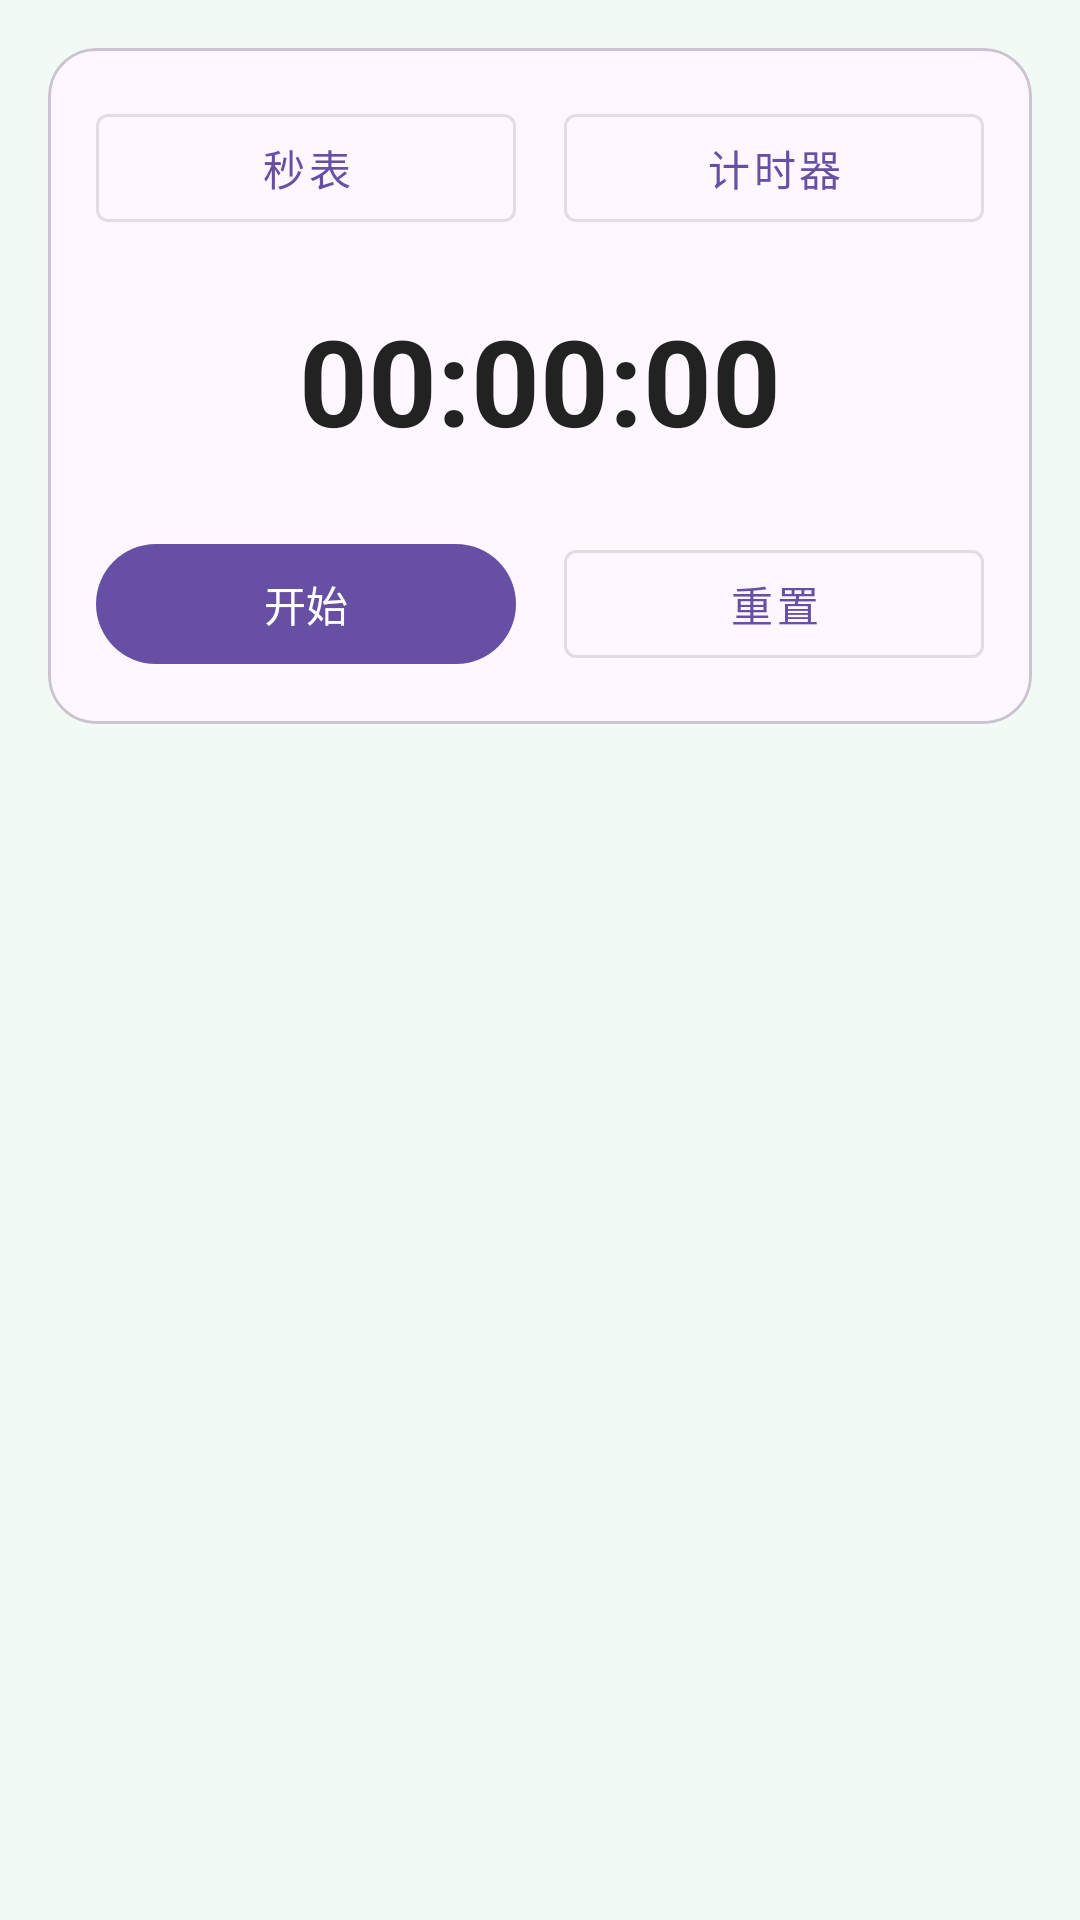

Layout XML and referenced resources for this Android screen:
<!-- AndroidManifest.xml: application theme Theme.AntiAddiction -->
<!-- res/layout/fragment_clock.xml -->
<?xml version="1.0" encoding="utf-8"?>
<androidx.core.widget.NestedScrollView xmlns:android="http://schemas.android.com/apk/res/android"
    xmlns:app="http://schemas.android.com/apk/res-auto"
    android:layout_width="match_parent"
    android:layout_height="match_parent"
    android:fillViewport="true"
    android:background="@color/profile_bg">

    <LinearLayout
        android:layout_width="match_parent"
        android:layout_height="wrap_content"
        android:orientation="vertical"
        android:padding="16dp">

        <com.google.android.material.card.MaterialCardView
            android:layout_width="match_parent"
            android:layout_height="wrap_content"
            app:cardCornerRadius="16dp"
            app:cardElevation="0dp">

            <LinearLayout
                android:layout_width="match_parent"
                android:layout_height="wrap_content"
                android:orientation="vertical"
                android:padding="16dp">

                <LinearLayout
                    android:layout_width="match_parent"
                    android:layout_height="wrap_content"
                    android:gravity="center"
                    android:orientation="horizontal">

                    <com.google.android.material.button.MaterialButton
                        android:id="@+id/btnModeStopwatch"
                        style="@style/Widget.MaterialComponents.Button.OutlinedButton"
                        android:layout_width="0dp"
                        android:layout_height="wrap_content"
                        android:layout_marginEnd="8dp"
                        android:layout_weight="1"
                        android:text="秒表" />

                    <com.google.android.material.button.MaterialButton
                        android:id="@+id/btnModeTimer"
                        style="@style/Widget.MaterialComponents.Button.OutlinedButton"
                        android:layout_width="0dp"
                        android:layout_height="wrap_content"
                        android:layout_marginStart="8dp"
                        android:layout_weight="1"
                        android:text="计时器" />
                </LinearLayout>

                <TextView
                    android:id="@+id/tvClockValue"
                    android:layout_width="match_parent"
                    android:layout_height="wrap_content"
                    android:layout_marginTop="20dp"
                    android:gravity="center"
                    android:text="00:00:00"
                    android:textColor="#222222"
                    android:textSize="40sp"
                    android:textStyle="bold" />

                <LinearLayout
                    android:id="@+id/layoutTimerInput"
                    android:layout_width="match_parent"
                    android:layout_height="wrap_content"
                    android:layout_marginTop="20dp"
                    android:gravity="center"
                    android:orientation="horizontal"
                    android:visibility="gone">

                    <EditText
                        android:id="@+id/etTimerMinutes"
                        android:layout_width="96dp"
                        android:layout_height="wrap_content"
                        android:background="@android:drawable/edit_text"
                        android:gravity="center"
                        android:hint="分钟"
                        android:inputType="number"
                        android:maxLength="3"
                        android:padding="10dp"
                        android:textColor="#222222" />

                    <TextView
                        android:layout_width="wrap_content"
                        android:layout_height="wrap_content"
                        android:layout_marginHorizontal="10dp"
                        android:text=":"
                        android:textColor="#888888"
                        android:textSize="22sp" />

                    <EditText
                        android:id="@+id/etTimerSeconds"
                        android:layout_width="96dp"
                        android:layout_height="wrap_content"
                        android:background="@android:drawable/edit_text"
                        android:gravity="center"
                        android:hint="秒"
                        android:inputType="number"
                        android:maxLength="2"
                        android:padding="10dp"
                        android:textColor="#222222" />
                </LinearLayout>

                <LinearLayout
                    android:layout_width="match_parent"
                    android:layout_height="wrap_content"
                    android:layout_marginTop="24dp"
                    android:gravity="center"
                    android:orientation="horizontal">

                    <com.google.android.material.button.MaterialButton
                        android:id="@+id/btnClockStartPause"
                        android:layout_width="0dp"
                        android:layout_height="wrap_content"
                        android:layout_marginEnd="8dp"
                        android:layout_weight="1"
                        android:text="开始" />

                    <com.google.android.material.button.MaterialButton
                        android:id="@+id/btnClockReset"
                        style="@style/Widget.MaterialComponents.Button.OutlinedButton"
                        android:layout_width="0dp"
                        android:layout_height="wrap_content"
                        android:layout_marginStart="8dp"
                        android:layout_weight="1"
                        android:text="重置" />
                </LinearLayout>

            </LinearLayout>
        </com.google.android.material.card.MaterialCardView>

    </LinearLayout>
</androidx.core.widget.NestedScrollView>
<!-- resources referenced by this layout -->
<resources>
  <color name="profile_bg">#F2FAF6</color>
  <style name="Theme.AntiAddiction" parent="Base.Theme.AntiAddiction" />
  <style name="Base.Theme.AntiAddiction" parent="Theme.Material3.DayNight.NoActionBar">
          
          
      </style>
</resources>
